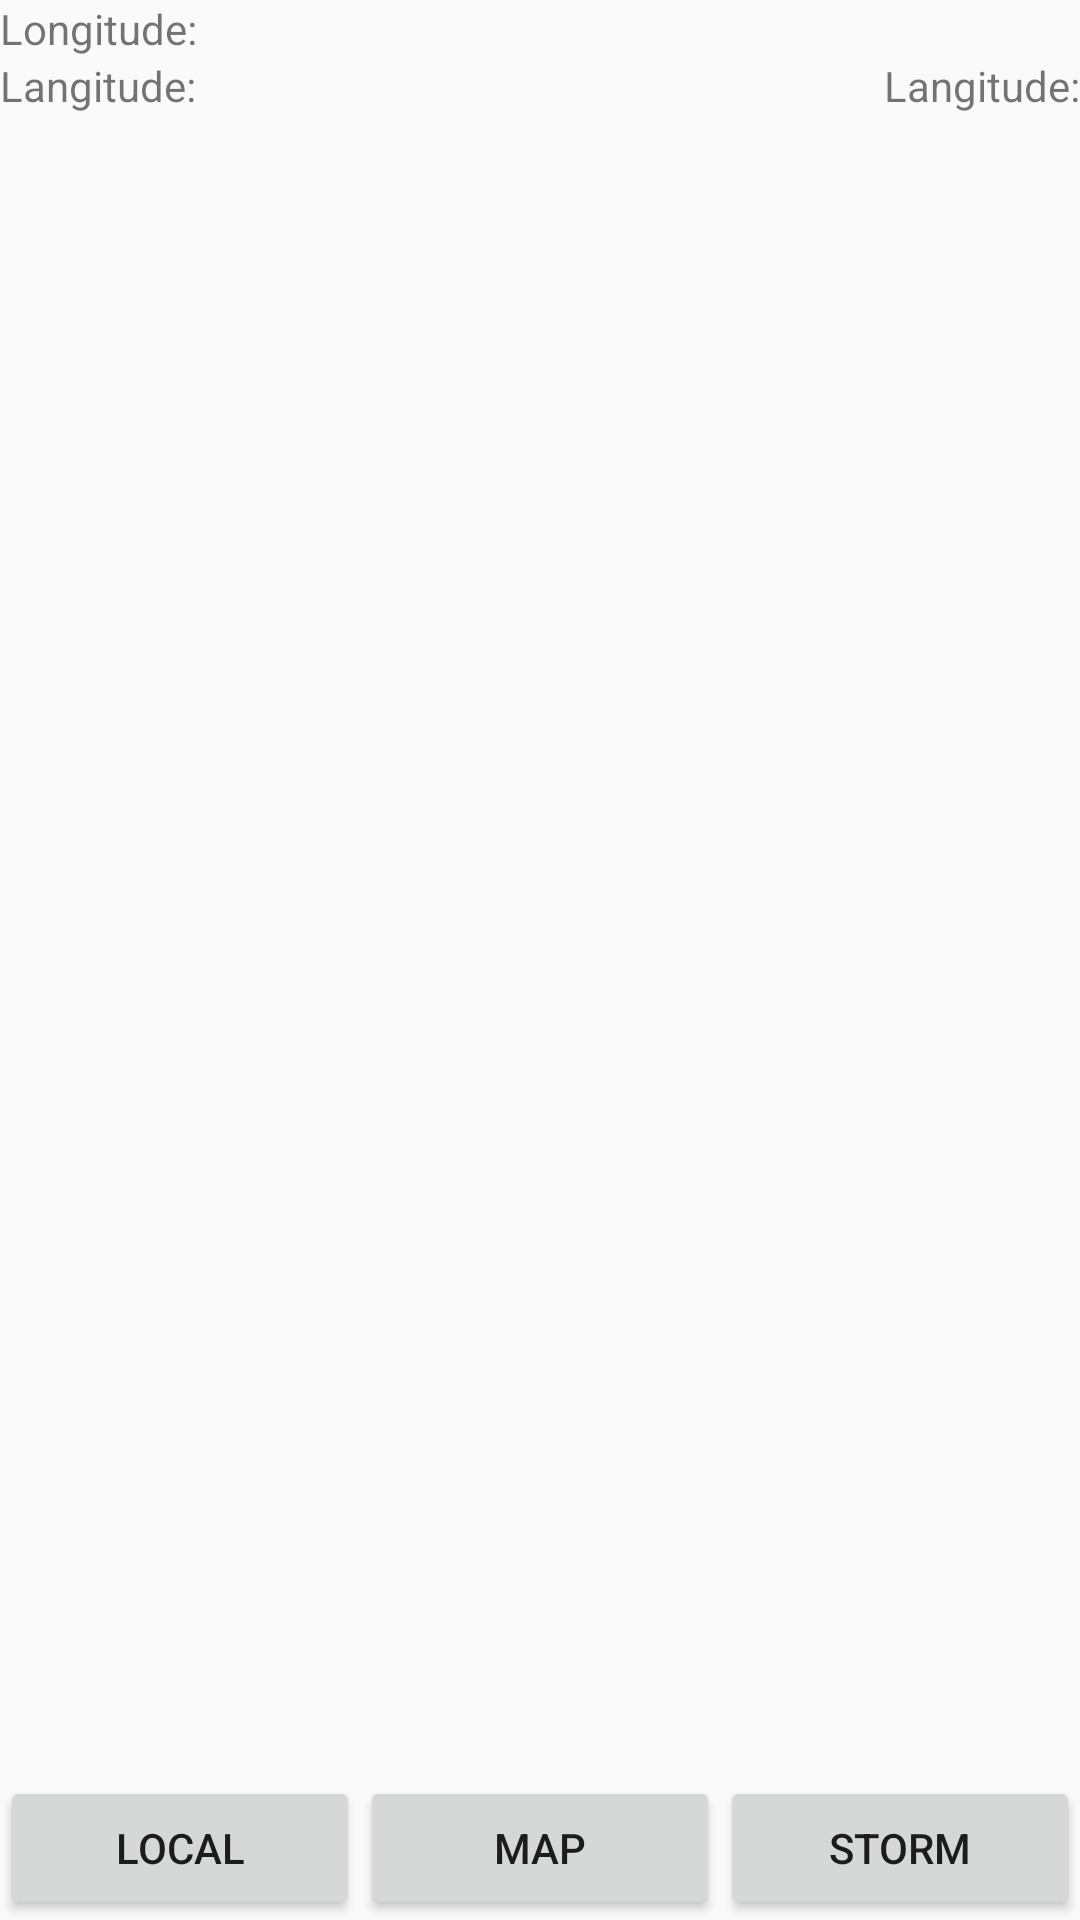

Layout XML and referenced resources for this Android screen:
<!-- AndroidManifest.xml: application theme AppTheme -->
<!-- res/layout/activity_main.xml -->
<?xml version="1.0" encoding="utf-8"?>
<androidx.constraintlayout.widget.ConstraintLayout
    xmlns:android="http://schemas.android.com/apk/res/android"
    xmlns:app="http://schemas.android.com/apk/res-auto"
    xmlns:tools="http://schemas.android.com/tools"
    android:layout_width="match_parent"
    android:layout_height="match_parent"
    android:id="@+id/mainContainer"
    tools:context=".MainActivity">

    <TextView
        android:id="@+id/lonText"
        android:text="Longitude:"
        android:layout_width="wrap_content"
        android:layout_height="wrap_content"
        app:layout_constraintTop_toTopOf="parent"
        app:layout_constraintLeft_toLeftOf="parent"/>

    <TextView
        android:id="@+id/lon"
        android:layout_width="0dp"
        android:layout_height="wrap_content"
        android:textAlignment="viewEnd"
        app:layout_constraintTop_toTopOf="parent"
        app:layout_constraintRight_toRightOf="parent"
        app:layout_constraintLeft_toRightOf="@id/lonText"/>

    <TextView
        android:id="@+id/lanText"
        android:text="Langitude:"
        android:layout_width="wrap_content"
        android:layout_height="wrap_content"
        app:layout_constraintTop_toBottomOf="@id/lonText"
        app:layout_constraintLeft_toLeftOf="parent"/>



    <TextView
        android:id="@+id/lan"
        android:text="Langitude:"
        android:layout_width="0dp"
        android:layout_height="wrap_content"
        android:textAlignment="viewEnd"
        app:layout_constraintTop_toBottomOf="@id/lon"
        app:layout_constraintRight_toRightOf="parent"
        app:layout_constraintLeft_toRightOf="@id/lanText"/>

    <androidx.recyclerview.widget.RecyclerView
        android:id="@+id/weatherForecast"
        android:layout_width="match_parent"
        android:layout_height="0dp"
        app:layout_constraintTop_toBottomOf="@id/lanText"
        app:layout_constraintBottom_toTopOf="@id/mapButton"
        tools:itemCount="5"
        tools:listitem="@layout/day_item" />

    <Button
        android:id="@+id/forecastButton"
        android:text="Local"
        android:layout_width="0dp"
        android:layout_height="wrap_content"
        app:layout_constraintLeft_toLeftOf="parent"
        app:layout_constraintBottom_toBottomOf="parent"
        app:layout_constraintRight_toLeftOf="@id/mapButton"/>

    <Button
        android:id="@+id/mapButton"
        android:text="Map"
        android:layout_width="0dp"
        android:layout_height="wrap_content"
        app:layout_constraintLeft_toRightOf="@id/forecastButton"
        app:layout_constraintBottom_toBottomOf="parent"
        app:layout_constraintRight_toLeftOf="@id/stormButton"/>

    <Button
        android:id="@+id/stormButton"
        android:text="Storm"
        android:layout_width="0dp"
        android:layout_height="wrap_content"
        app:layout_constraintLeft_toRightOf="@id/mapButton"
        app:layout_constraintBottom_toBottomOf="parent"
        app:layout_constraintRight_toRightOf="parent"/>

</androidx.constraintlayout.widget.ConstraintLayout>
<!-- res/layout/day_item.xml (included above) -->
<?xml version="1.0" encoding="utf-8"?>
<com.google.android.material.card.MaterialCardView xmlns:android="http://schemas.android.com/apk/res/android"
    android:layout_width="match_parent"
    android:layout_height="wrap_content"
    android:background="#ffffff"
    android:layout_margin="20dp">

    <LinearLayout
        android:layout_width="match_parent"
        android:layout_height="match_parent"
        android:orientation="vertical">

        <TextView
            android:text="Day"
            android:layout_width="match_parent"
            android:layout_height="wrap_content"/>

        <TextView
            android:id="@+id/cityName"
            android:layout_width="match_parent"
            android:layout_height="wrap_content"/>

        <TextView
            android:text="Temperature"
            android:layout_width="match_parent"
            android:layout_height="wrap_content"/>

        <TextView
            android:id="@+id/temperature"
            android:layout_width="match_parent"
            android:layout_height="wrap_content"/>

        <TextView
            android:text="Pressure"
            android:layout_width="match_parent"
            android:layout_height="wrap_content"/>

        <TextView
            android:id="@+id/pressure"
            android:layout_width="match_parent"
            android:layout_height="wrap_content"/>

        <TextView
            android:text="Cludiness"
            android:layout_width="match_parent"
            android:layout_height="wrap_content"/>

        <TextView
            android:id="@+id/cloudiness"
            android:layout_width="match_parent"
            android:layout_height="wrap_content"/>

        <TextView
            android:text="Humidity"
            android:layout_width="match_parent"
            android:layout_height="wrap_content"/>

        <TextView
            android:id="@+id/humidity"
            android:layout_width="match_parent"
            android:layout_height="wrap_content"/>

    </LinearLayout>

</com.google.android.material.card.MaterialCardView>
<!-- resources referenced by this layout -->
<resources>
  <style name="AppTheme" parent="Theme.AppCompat.Light.DarkActionBar">
          
          <item name="colorPrimary">@color/colorPrimary</item>
          <item name="colorPrimaryDark">@color/colorPrimaryDark</item>
          <item name="colorAccent">@color/colorAccent</item>
      </style>
  <!-- not gathered from this repository: default colours our renderer supplied (Android Studio template values) -->
  <color name="colorPrimary">#FF6200EE</color>
  <color name="colorPrimaryDark">#FF3700B3</color>
  <color name="colorAccent">#FF03DAC5</color>
</resources>
